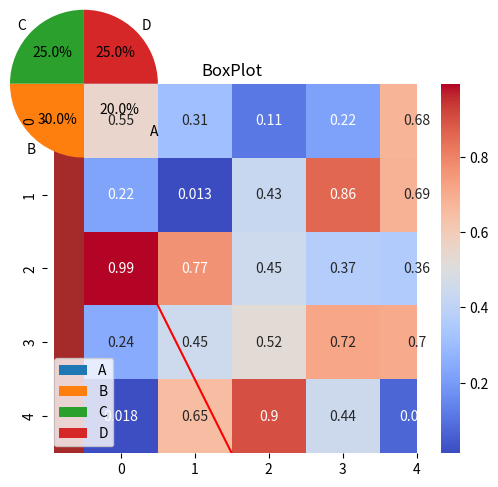

Recreate this plot in Python.
#PYTHON VISUALIZATION

# Line Plot
import matplotlib.pyplot as plt
x = [1,2,3,4,5]
y = [3,5,10,6,7]
plt.plot(x,y, color = 'r')
plt.title('Line Chart')
plt.xlabel('X - Axis')
plt.ylabel('Y - Axis')
plt.show()


# BarChart
import matplotlib.pyplot as plt
marks = [50,60,70,80,90]
subject = ['Computer', 'Physics', 'Biology', 'Chemistry', 'Math']
plt.bar(subject, marks, color="Brown")
plt.show()


# PIE CHART
import matplotlib.pyplot as plt
sizes = [20, 30, 25, 25]
labels = ['A', 'B', 'C', 'D']
plt.pie(sizes, labels=labels , autopct = '%1.1f%%')
plt.title('Pie Chart')
plt.show()


# HEAT MAP
import matplotlib.pyplot as plt
import seaborn as sns
import numpy as np
import pandas as pd

data = np.random.rand(5,5)
df = pd.DataFrame(data, columns = ('A','B','C','D','E'))
sns.heatmap(data , annot=True, cmap='coolwarm')
# print(data)
# print(df)
plt.show()

# BOX PLOT
import matplotlib.pyplot as plt
import seaborn as sns
sns.boxplot(x =['A','B','C'],y = [5,7,9])
plt.title('BoxPlot')
plt.show()